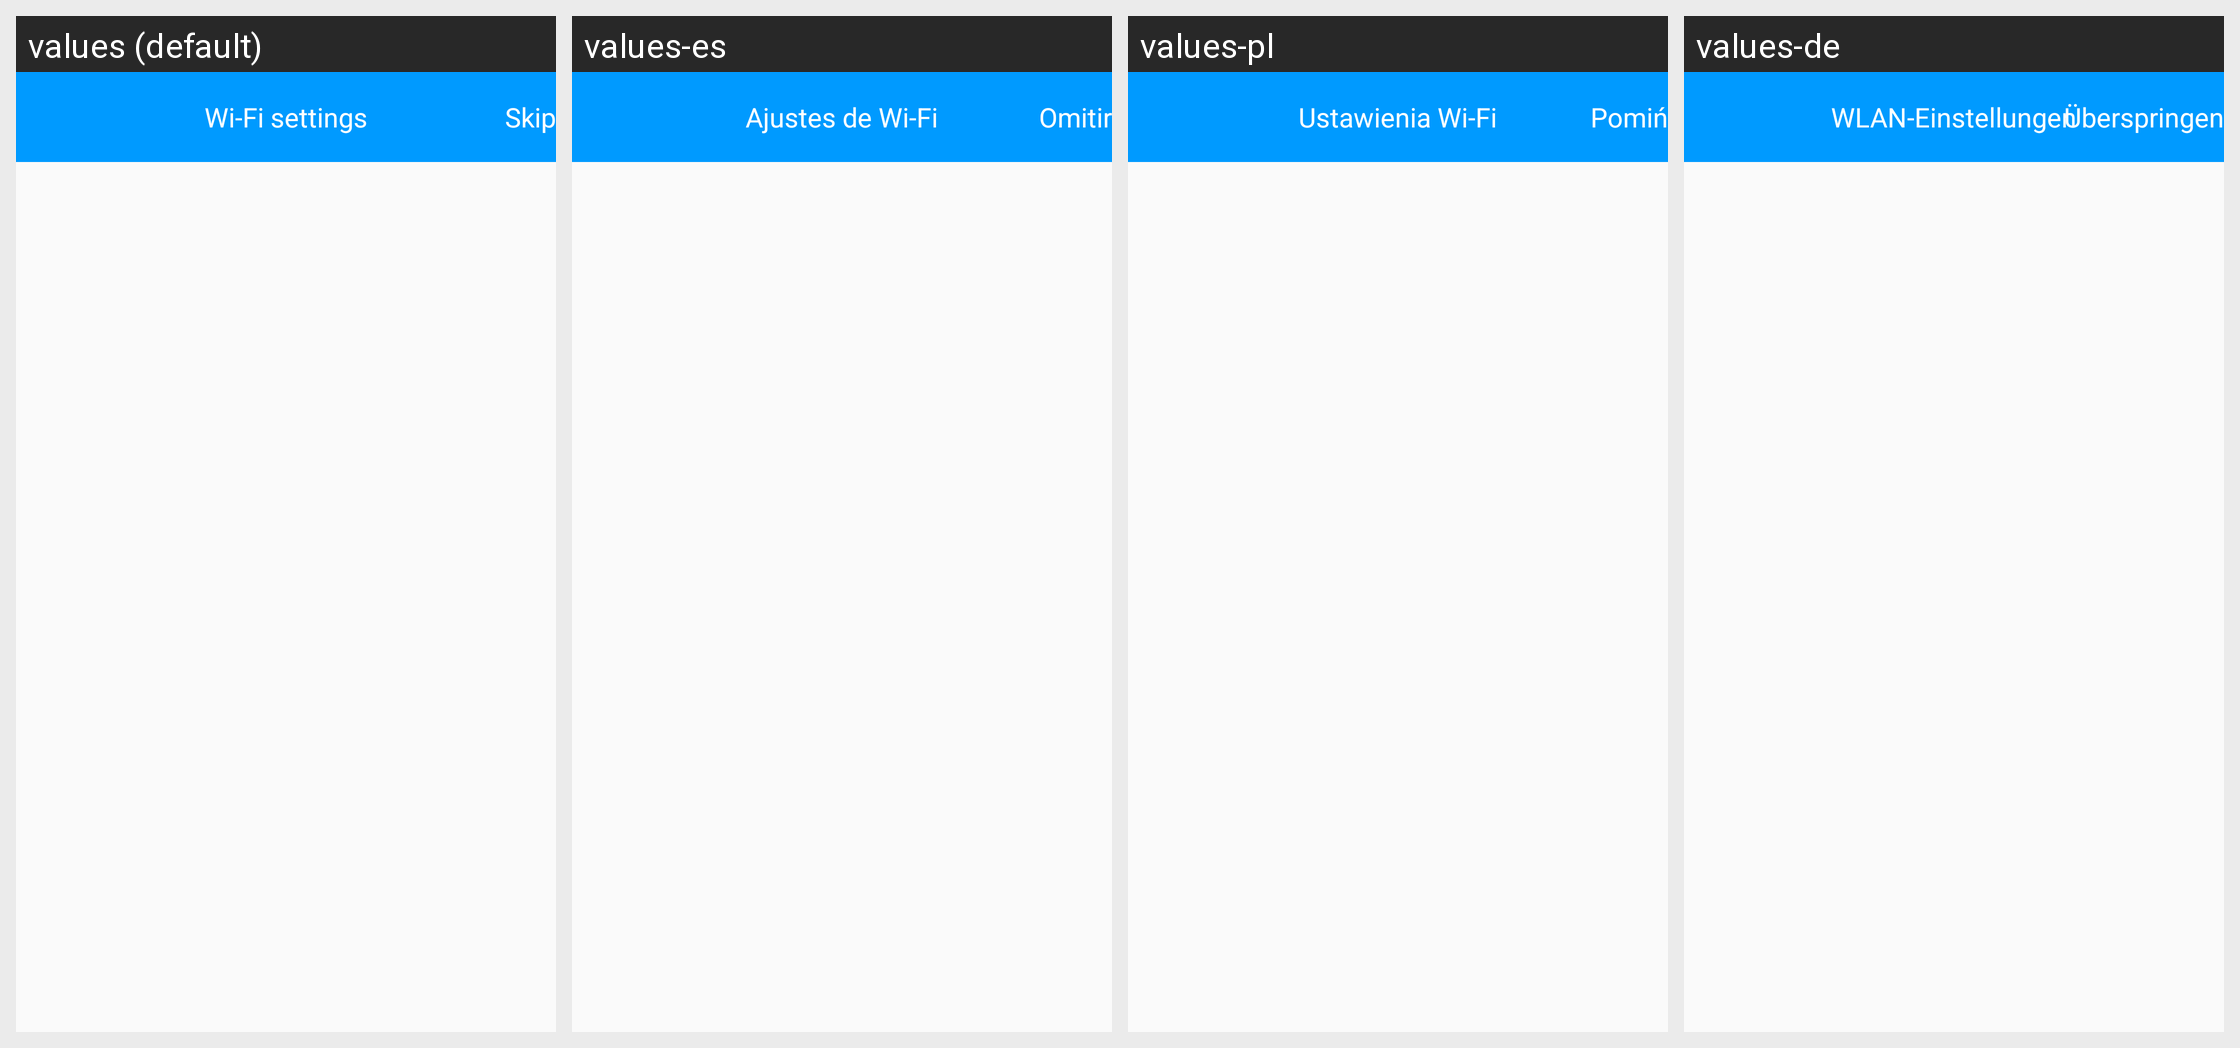

Strings drawn on this Android screen and how each of the app's shown locales translates them:
Android screen res/layout/actionbar_wifiguide.xml rendered under 4 locales, left to right: values (default), values-es, values-pl, values-de. Device: Nexus 5 (rendered at 1080×1920; each locale shown at half size, 540×960, under a caption strip naming it); theme AppTheme.
Other locales in the repository, not shown: values-ar, values-es-rMX, values-fr, values-fr-rCA, values-hr, values-it, values-sl, values-sr.
Strings drawn on this screen, with the default value and each locale's value (text and hints the layout hard-codes, and strings that could not be matched under every locale, appear in the picture but are not listed):

wifi_settings
  values: Wi-Fi settings
  values-es: Ajustes de Wi-Fi
  values-pl: Ustawienia Wi-Fi
  values-de: WLAN-Einstellungen

skip
  values: Skip
  values-es: Omitir
  values-pl: Pomiń
  values-de: Überspringen
